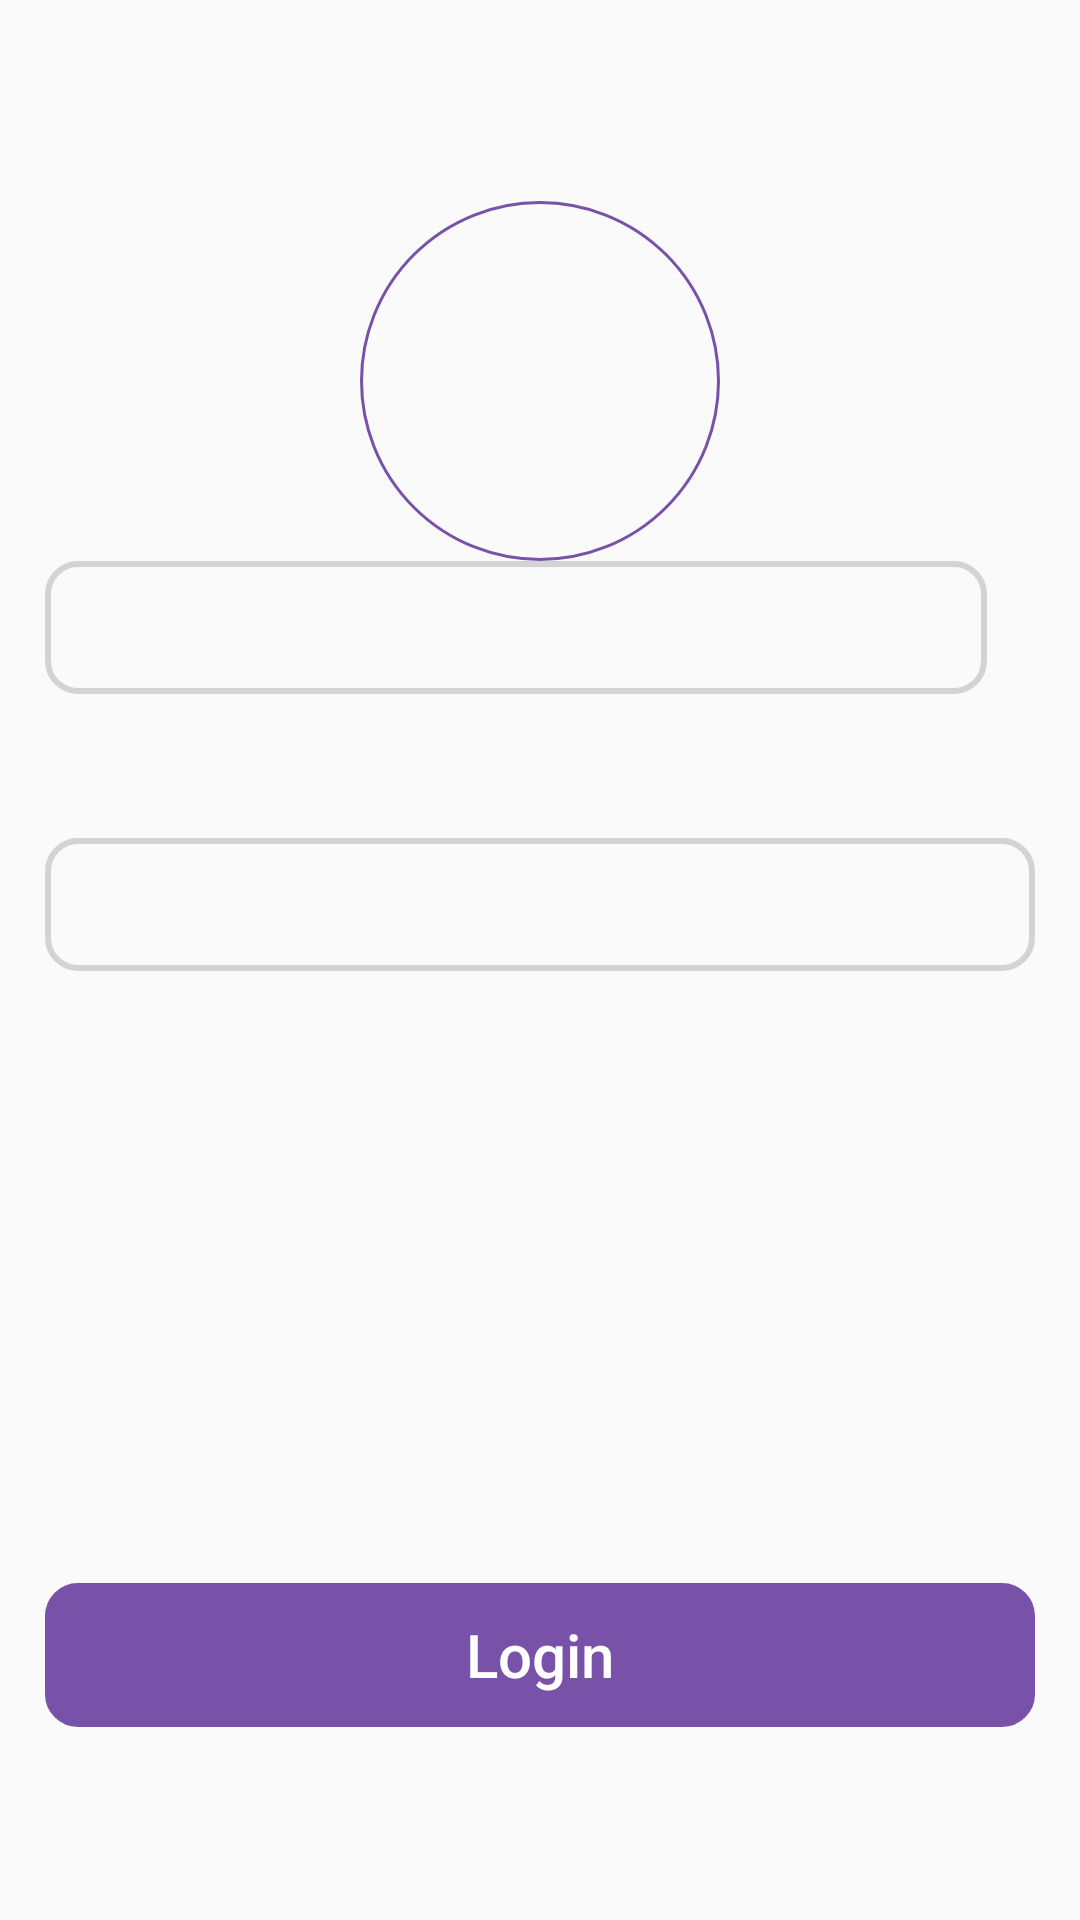

Layout XML and referenced resources for this Android screen:
<!-- AndroidManifest.xml: activity theme AppTheme.NoActionBar -->
<!-- res/layout/activity_main.xml -->
<?xml version="1.0" encoding="utf-8"?>
<androidx.core.widget.NestedScrollView xmlns:android="http://schemas.android.com/apk/res/android"
    xmlns:app="http://schemas.android.com/apk/res-auto"
    xmlns:tools="http://schemas.android.com/tools"
    android:layout_width="match_parent"
    android:layout_height="match_parent"
    android:padding="15dp"
    android:fillViewport="true"
    tools:context=".MainActivity">

<androidx.constraintlayout.widget.ConstraintLayout
    android:layout_width="match_parent"
    android:layout_height="match_parent">

    <ImageView
        android:id="@+id/imageView"
        android:layout_width="120dp"
        android:layout_height="120dp"
        android:layout_marginTop="52dp"
        android:background="@drawable/logo_border"
        android:padding="10dp"
        app:layout_constraintBottom_toTopOf="@+id/editText2"
        app:layout_constraintEnd_toEndOf="parent"
        app:layout_constraintStart_toStartOf="parent"
        app:layout_constraintTop_toTopOf="parent"
        app:layout_constraintVertical_bias="0.0" />

    <EditText
        android:id="@+id/editText"
        android:layout_width="match_parent"
        android:layout_height="wrap_content"
        android:layout_marginBottom="360dp"
        android:background="@drawable/editext_border"
        android:ems="10"
        android:inputType="textEmailAddress"
        android:paddingTop="10dp"
        android:paddingBottom="10dp"
        app:layout_constraintBottom_toBottomOf="parent"
        app:layout_constraintEnd_toEndOf="parent"
        app:layout_constraintHorizontal_bias="0.0"
        app:layout_constraintStart_toStartOf="parent" />

    <EditText
        android:id="@+id/editText2"
        android:layout_width="match_parent"
        android:layout_height="wrap_content"
        android:layout_marginEnd="16dp"
        android:layout_marginBottom="48dp"
        android:background="@drawable/editext_border"
        android:ems="10"
        android:inputType="textPassword"
        android:paddingTop="10dp"
        android:paddingBottom="10dp"
        app:layout_constraintBottom_toTopOf="@+id/editText"
        app:layout_constraintEnd_toEndOf="parent"
        app:layout_constraintHorizontal_bias="0.0"
        app:layout_constraintStart_toStartOf="parent" />

    <Button
        android:id="@+id/btn_login"
        android:layout_width="match_parent"
        android:layout_height="wrap_content"
        android:layout_marginBottom="108dp"
        android:background="@drawable/editext_border"
        android:backgroundTint="#7851A9"
        android:text="Login"
        android:textAllCaps="false"
        android:textColor="#FFFF"
        android:textSize="20sp"
        app:layout_constraintBottom_toBottomOf="parent"
        app:layout_constraintEnd_toEndOf="parent"
        app:layout_constraintHorizontal_bias="0.0"
        app:layout_constraintStart_toStartOf="parent" />


</androidx.constraintlayout.widget.ConstraintLayout>
</androidx.core.widget.NestedScrollView>
<!-- resources referenced by this layout -->
<resources>
  <!-- drawable editext_border (drawable) -->
  <?xml version="1.0" encoding="utf-8"?>
  <shape xmlns:android="http://schemas.android.com/apk/res/android"
      android:shape="rectangle">
  
      <stroke android:width="2dp"
           android:color="#d3d3d3"/>
      <corners android:radius="10dp"/>
  
  </shape>
  <!-- drawable logo_border (drawable) -->
  <?xml version="1.0" encoding="utf-8"?>
  <shape xmlns:android="http://schemas.android.com/apk/res/android"
      android:shape="oval">
      <stroke android:width="1dp"
          android:color="#7851A9"/>
      <size
          android:width="120dp"
          android:height="120dp"/>
  
  </shape>
  <style name="AppTheme.NoActionBar" parent="Theme.MaterialComponents.Light.NoActionBar.Bridge">
          <item name="windowActionBar">false</item>
          <item name="windowNoTitle">true</item>
      </style>
</resources>
